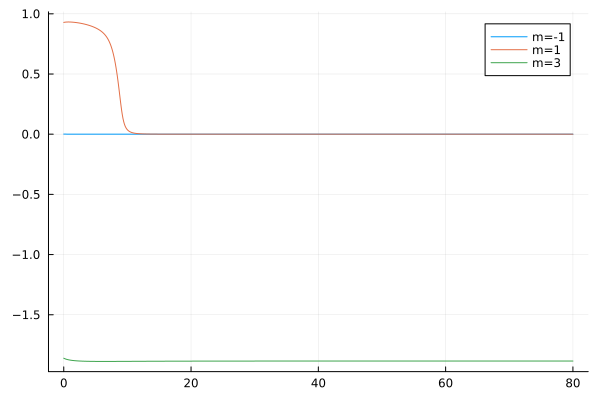

The table this chart was drawn from, first rows:
flowtime, w1, w2, w3
0.0, 0.001012, 0.9285, -1.861
0.1, 0.0008283, 0.9295, -1.863
0.2, 0.0006866, 0.9303, -1.866
0.3, 0.0005753, 0.931, -1.868
0.4, 0.0004863, 0.9314, -1.869
0.5, 0.0004142, 0.9317, -1.871
0.6, 0.0003551, 0.9319, -1.872
0.7, 0.0003061, 0.932, -1.874
0.8, 0.0002652, 0.932, -1.875
0.9, 0.0002307, 0.9319, -1.876
1.0, 0.0002014, 0.9317, -1.877
1.1, 0.0001765, 0.9315, -1.877
1.2, 0.0001551, 0.9312, -1.878
1.3, 0.0001366, 0.9309, -1.879
1.4, 0.0001207, 0.9305, -1.88
1.5, 0.0001068, 0.93, -1.88
1.6, 9.47284846939522e-5, 0.9295, -1.881
1.7, 8.417556988425823e-5, 0.9289, -1.881
1.8, 7.492557595024564e-5, 0.9283, -1.882
1.9, 6.679674234612714e-5, 0.9277, -1.882
2.0, 5.963627677559974e-5, 0.927, -1.883
2.1, 5.331507958841701e-5, 0.9262, -1.883
2.2, 4.7723556732201956e-5, 0.9255, -1.883
2.3, 4.276827002399759e-5, 0.9246, -1.884
2.4, 3.83692374761047e-5, 0.9238, -1.884
2.5, 3.445774265032553e-5, 0.9229, -1.884
2.6, 3.0974545798456336e-5, 0.9219, -1.885
2.7, 2.786841450344715e-5, 0.9209, -1.885
2.8, 2.5094910148689986e-5, 0.9199, -1.885
2.9, 2.2615380554977524e-5, 0.9188, -1.885
3.0, 2.039611976954215e-5, 0.9177, -1.885
3.1, 1.8407664139666488e-5, 0.9165, -1.886
3.2, 1.6624200092831724e-5, 0.9153, -1.886
3.3, 1.5023063933976933e-5, 0.914, -1.886
3.4, 1.3584317794986186e-5, 0.9127, -1.886
3.5, 1.2290388886339591e-5, 0.9113, -1.886
3.6, 1.112576158748696e-5, 0.9099, -1.886
3.7, 1.0076713816953025e-5, 0.9084, -1.886
3.8, 9.131090647260446e-6, 0.9069, -1.887
3.9, 8.278109359472396e-6, 0.9053, -1.887
4.0, 7.508191125267826e-6, 0.9037, -1.887
4.1, 6.812815313720593e-6, 0.902, -1.887
4.2, 6.184393080471869e-6, 0.9002, -1.887
4.3, 5.61615743757612e-6, 0.8984, -1.887
4.4, 5.102067449135647e-6, 0.8964, -1.887
4.5, 4.6367245659769e-6, 0.8944, -1.887
4.6, 4.215299418224045e-6, 0.8924, -1.887
4.7, 3.833467639602178e-6, 0.8902, -1.887
4.8, 3.4873535088202275e-6, 0.8879, -1.887
4.9, 3.1734803728617113e-6, 0.8856, -1.887
5.0, 2.8887269654797483e-6, 0.8831, -1.887
5.1, 2.6302888606846473e-6, 0.8806, -1.887
5.2, 2.395644408079712e-6, 0.8779, -1.887
5.3, 2.1825245865766743e-6, 0.875, -1.887
5.4, 1.988886290328378e-6, 0.872, -1.888
5.5, 1.8128886260202387e-6, 0.8689, -1.888
5.6, 1.6528718563205303e-6, 0.8656, -1.888
5.7, 1.507338672564407e-6, 0.8621, -1.888
5.8, 1.3749375204082927e-6, 0.8584, -1.888
5.9, 1.2544477377292158e-6, 0.8544, -1.888
... 741 more rows
